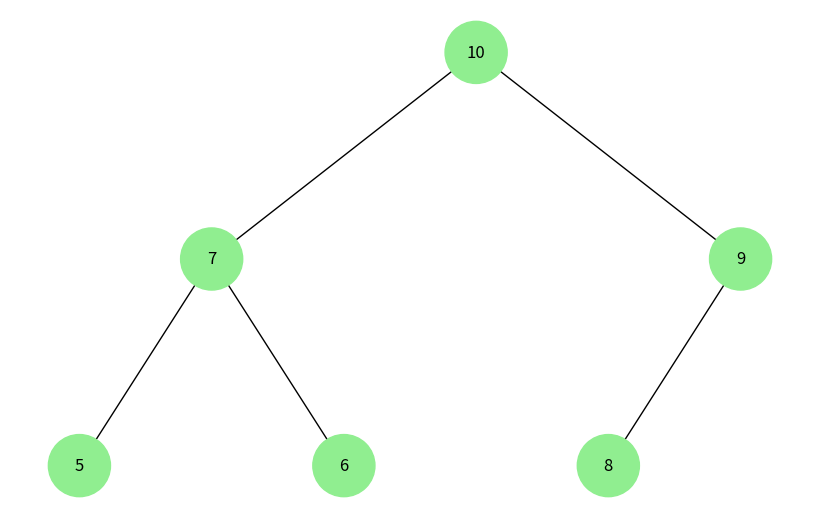

Python code for this plot:
import uuid
import networkx as nx
import matplotlib.pyplot as plt


class HeapNode:
    def __init__(self, key, color="lightgreen"):
        self.val = key
        self.color = color
        self.id = str(uuid.uuid4())


def build_heap_tree(heap_array):
    nodes = [HeapNode(val) for val in heap_array]
    n = len(nodes)

    for i in range(n):
        left_idx = 2 * i + 1
        right_idx = 2 * i + 2
        if left_idx < n:
            nodes[i].left = nodes[left_idx]
        else:
            nodes[i].left = None
        if right_idx < n:
            nodes[i].right = nodes[right_idx]
        else:
            nodes[i].right = None

    return nodes[0] if nodes else None


def add_edges(graph, node, pos, x=0, y=0, layer=1):
    if node:
        graph.add_node(node.id, color=node.color, label=node.val)
        if node.left:
            graph.add_edge(node.id, node.left.id)
            lx = x - 1 / 2 ** layer
            pos[node.left.id] = (lx, y - 1)
            add_edges(graph, node.left, pos, lx, y - 1, layer + 1)
        if node.right:
            graph.add_edge(node.id, node.right.id)
            rx = x + 1 / 2 ** layer
            pos[node.right.id] = (rx, y - 1)
            add_edges(graph, node.right, pos, rx, y - 1, layer + 1)


def draw_heap(heap_array):
    root = build_heap_tree(heap_array)
    if not root:
        print("Heap is empty")
        return

    tree = nx.DiGraph()
    pos = {root.id: (0, 0)}
    add_edges(tree, root, pos)

    colors = [data['color'] for _, data in tree.nodes(data=True)]
    labels = {n: data['label'] for n, data in tree.nodes(data=True)}

    plt.figure(figsize=(8, 5))
    nx.draw(tree, pos=pos, labels=labels, arrows=False, node_size=2000, node_color=colors)
    plt.show()


# Приклад використання:
heap_array = [10, 7, 9, 5, 6, 8]
draw_heap(heap_array)
